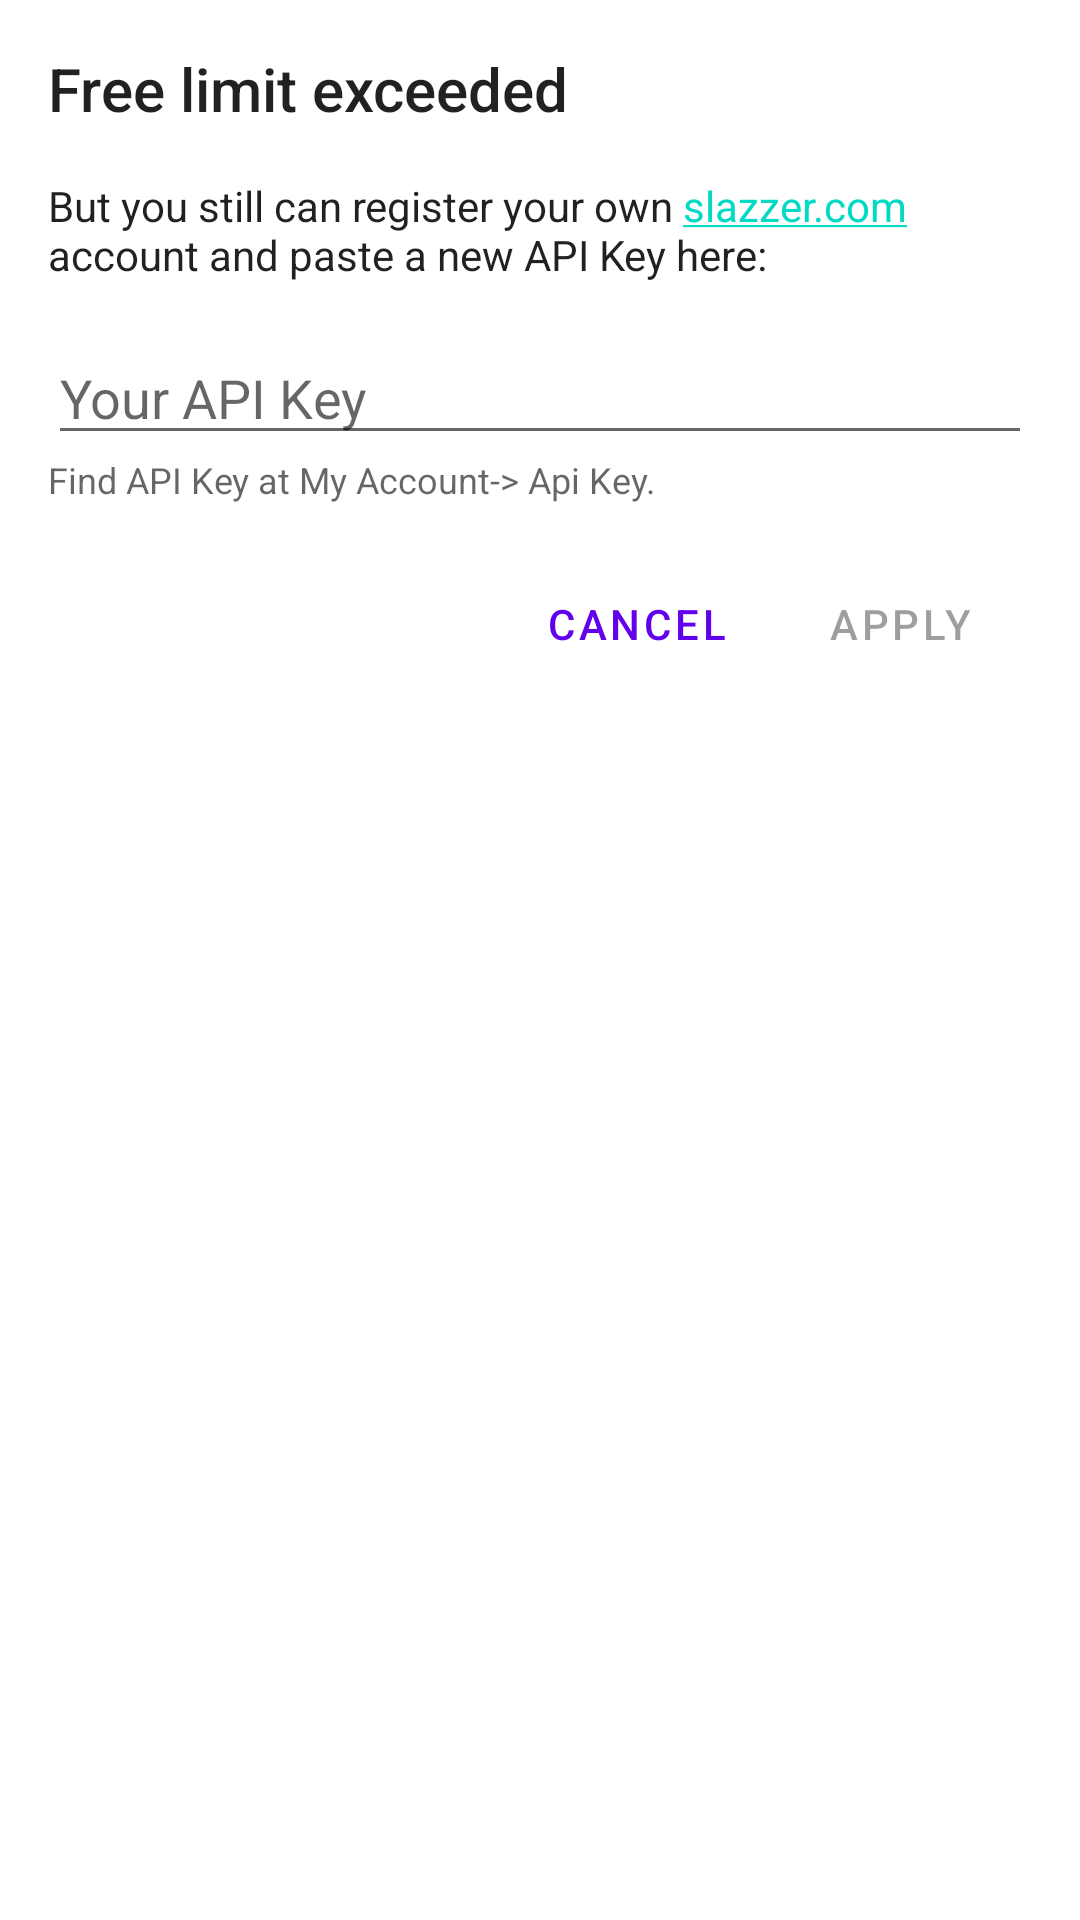

Reconstruct the res/layout file that produces this screen, plus the resources it refers to.
<!-- AndroidManifest.xml: application theme Theme.TgStickers -->
<!-- res/layout/dialog_token_update.xml -->
<?xml version="1.0" encoding="utf-8"?>
<LinearLayout xmlns:android="http://schemas.android.com/apk/res/android"
    xmlns:tools="http://schemas.android.com/tools"
    android:layout_width="match_parent"
    android:layout_height="match_parent"
    android:minWidth="300dp"
    android:paddingTop="16dp"
    android:paddingHorizontal="16dp"
    android:orientation="vertical"
    tools:context=".editor.tokenUpdate.TokenUpdateDialog">

    <TextView
        style="@style/TextAppearance.AppCompat.Title"
        android:layout_width="match_parent"
        android:layout_height="wrap_content"
        android:text="@string/token_update_title" />

    <TextView
        android:id="@+id/description"
        style="@style/TextAppearance.AppCompat.Body1"
        android:layout_width="match_parent"
        android:layout_height="wrap_content"
        android:layout_marginTop="16dp"
        android:text="@string/token_update_description" />

    <EditText
        android:id="@+id/editText"
        android:layout_width="match_parent"
        android:layout_height="wrap_content"
        android:layout_marginTop="16dp"
        android:hint="@string/token_update_your_api_key"
        android:importantForAutofill="no"
        android:inputType="text" />

    <TextView
        style="@style/TextAppearance.AppCompat.Caption"
        android:layout_width="match_parent"
        android:layout_height="wrap_content"
        android:text="@string/token_update_hint" />

    <LinearLayout
        android:layout_width="wrap_content"
        android:layout_height="wrap_content"
        android:layout_gravity="end"
        android:layout_marginTop="16dp">

        <Button
            android:id="@+id/cancel"
            style="?android:attr/buttonBarButtonStyle"
            android:layout_width="wrap_content"
            android:layout_height="wrap_content"
            android:text="@string/cancel" />

        <Button
            android:id="@+id/apply"
            style="?android:attr/buttonBarButtonStyle"
            android:layout_width="wrap_content"
            android:layout_height="wrap_content"
            android:enabled="false"
            android:text="@string/apply" />

    </LinearLayout>

</LinearLayout>
<!-- resources referenced by this layout -->
<resources>
  <string name="apply">Apply</string>
  <string name="cancel">Cancel</string>
  <string name="token_update_description">But you still can register your own <a href="https://www.slazzer.com/social_share/WZf24wQFibE9waRxeC">slazzer.com</a> account and paste a new API Key here:</string>
  <string name="token_update_hint">Find API Key at "My Account" -&gt; "Api Key".</string>
  <string name="token_update_title">Free limit exceeded</string>
  <string name="token_update_your_api_key">Your API Key</string>
  <style name="Theme.TgStickers" parent="Theme.MaterialComponents.DayNight.DarkActionBar">
          
          <item name="colorPrimary">@color/purple_500</item>
          <item name="colorPrimaryVariant">@color/purple_700</item>
          <item name="colorOnPrimary">@color/white</item>
          
          <item name="colorSecondary">@color/teal_200</item>
          <item name="colorSecondaryVariant">@color/teal_700</item>
          <item name="colorOnSecondary">@color/black</item>
          
          <item name="android:statusBarColor" tools:targetApi="l">?attr/colorPrimaryVariant</item>
          
      </style>
  <color name="purple_500">#FF6200EE</color>
  <color name="purple_700">#FF3700B3</color>
  <color name="white">#FFFFFFFF</color>
  <color name="teal_200">#FF03DAC5</color>
  <color name="teal_700">#FF018786</color>
  <color name="black">#FF000000</color>
</resources>
